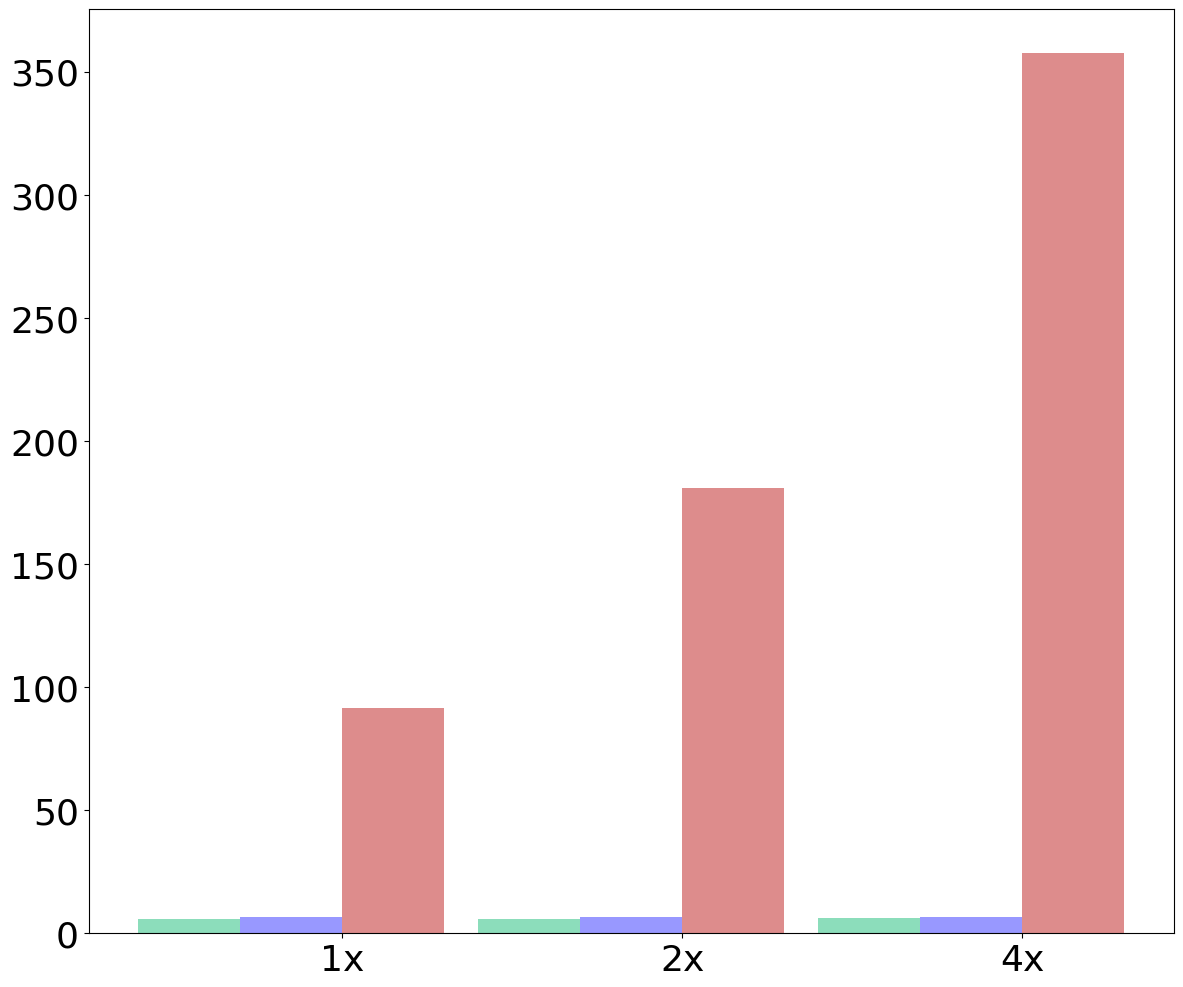

This figure's Python source: (Note: this script raises an exception after producing the figure.)
import matplotlib.pyplot as plt
import numpy as np
import pandas as pd

raw_data_query_one = {
    'x_label':  ['1x', '2x', '4x'],
    'y1_label': [0.5, 0.6, 0.8],        # Insecure i2b2
    'y2_label': [0.9, 1, 1.2],         # Without DDT
    'y3_label': [90.9, 180.6, 351.3],   # With DDT
}

raw_data_query_two = {
    'x_label':  ['1x', '2x', '4x'],
    'y1_label': [5.9, 6, 6.3],        # Insecure i2b2
    'y2_label': [6.5, 6.6, 6.8],      # Without DDT
    'y3_label': [91.6, 180.7, 357.5], # With DDT
}

font = {'family': 'Bitstream Vera Sans',
        'size': 26}

plt.rc('font', **font)

#df = pd.DataFrame(raw_data_query_one, raw_data_query_one['x_label'])
#add = 0.1

df = pd.DataFrame(raw_data_query_two, raw_data_query_two['x_label'])
add = 1

N = 3
ind = np.arange(N)  # The x locations for the groups

# Create the general blog and the "subplots" i.e. the bars
fig, ax1 = plt.subplots(1, figsize=(14, 12))

# Set the bar width
bar_width = 0.3

# Container of all bars
bars = []

# Create a bar plot, in position bar_l
bars.append(ax1.bar(ind,
                    # using the y1_label data
                    df['y1_label'],
                    # set the width
                    width=bar_width,
                    label='Insecure i2b2',
                    # with alpha 1
                    alpha=0.5,
                    # with color
                    color='#1abc78'))

# Create a bar plot, in position bar_l
bars.append(ax1.bar(ind + bar_width,
                    # using the y3_label data
                    df['y2_label'],
                    # set the width
                    width=bar_width,
                    label='MedCo',
                    # with alpha 1
                    alpha=0.5,
                    # with color
                    color='#3232FF'))

# Create a bar plot, in position bar_l
bars.append(ax1.bar(ind + bar_width + bar_width,
                    # using the y2_label data
                    df['y3_label'],
                    # set the width
                    width=bar_width,
                    label='MedCo+',
                    # with alpha 1
                    alpha=0.5,
                    # with color
                    color='#bc1a1a'))

# Set the x ticks with names
ax1.set_xticks(ind + bar_width + bar_width/2)
ax1.set_xticklabels(df['x_label'])
ax1.set_yscale('symlog', basey=10)
ax1.set_ylim([0, 100000])
ax1.set_xlim([0, ind[2] + bar_width + bar_width + bar_width])

# Labelling
ax1.text(ind[0] + bar_width/2 - 0.08, df['y1_label'][0]+add,
         str(df['y1_label'][0]), color='black', fontweight='bold')
ax1.text(ind[1] + bar_width/2 - 0.08, df['y1_label'][1]+add,
         str(df['y1_label'][1]), color='black', fontweight='bold')
ax1.text(ind[2] + bar_width/2 - 0.08, df['y1_label'][2]+add,
         str(df['y1_label'][2]), color='black', fontweight='bold')

ax1.text(ind[0] + bar_width + bar_width/2 - 0.08, df['y2_label'][0]+add,
         str(df['y2_label'][0]), color='black', fontweight='bold')
ax1.text(ind[1] + bar_width + bar_width/2 - 0.08, df['y2_label'][1]+add,
         str(df['y2_label'][1]), color='black', fontweight='bold')
ax1.text(ind[2] + bar_width + bar_width/2 - 0.08, df['y2_label'][2]+add,
         str(df['y2_label'][2]), color='black', fontweight='bold')

ax1.text(ind[0] + bar_width + bar_width + bar_width/2 - 0.12, df['y3_label'][0]+8,
         str(df['y3_label'][0]), color='black', fontweight='bold')
ax1.text(ind[1] + bar_width + bar_width + bar_width/2 - 0.16, df['y3_label'][1]+16,
         str(df['y3_label'][1]), color='black', fontweight='bold')
ax1.text(ind[2] + bar_width + bar_width + bar_width/2 - 0.16, df['y3_label'][2]+32,
         str(df['y3_label'][2]), color='black', fontweight='bold')

# Set the label and legends
ax1.set_ylabel("Runtime (s)", fontsize=32)
ax1.set_xlabel("Size of the database", fontsize=32)
plt.legend(loc='upper left', fontsize=32)

ax1.tick_params(axis='x', labelsize=32)
ax1.tick_params(axis='y', labelsize=32)

plt.savefig('scalabilty_data_use_case_1.pdf', format='pdf')
#plt.savefig('scalabilty_data_use_case_2.pdf', format='pdf')
